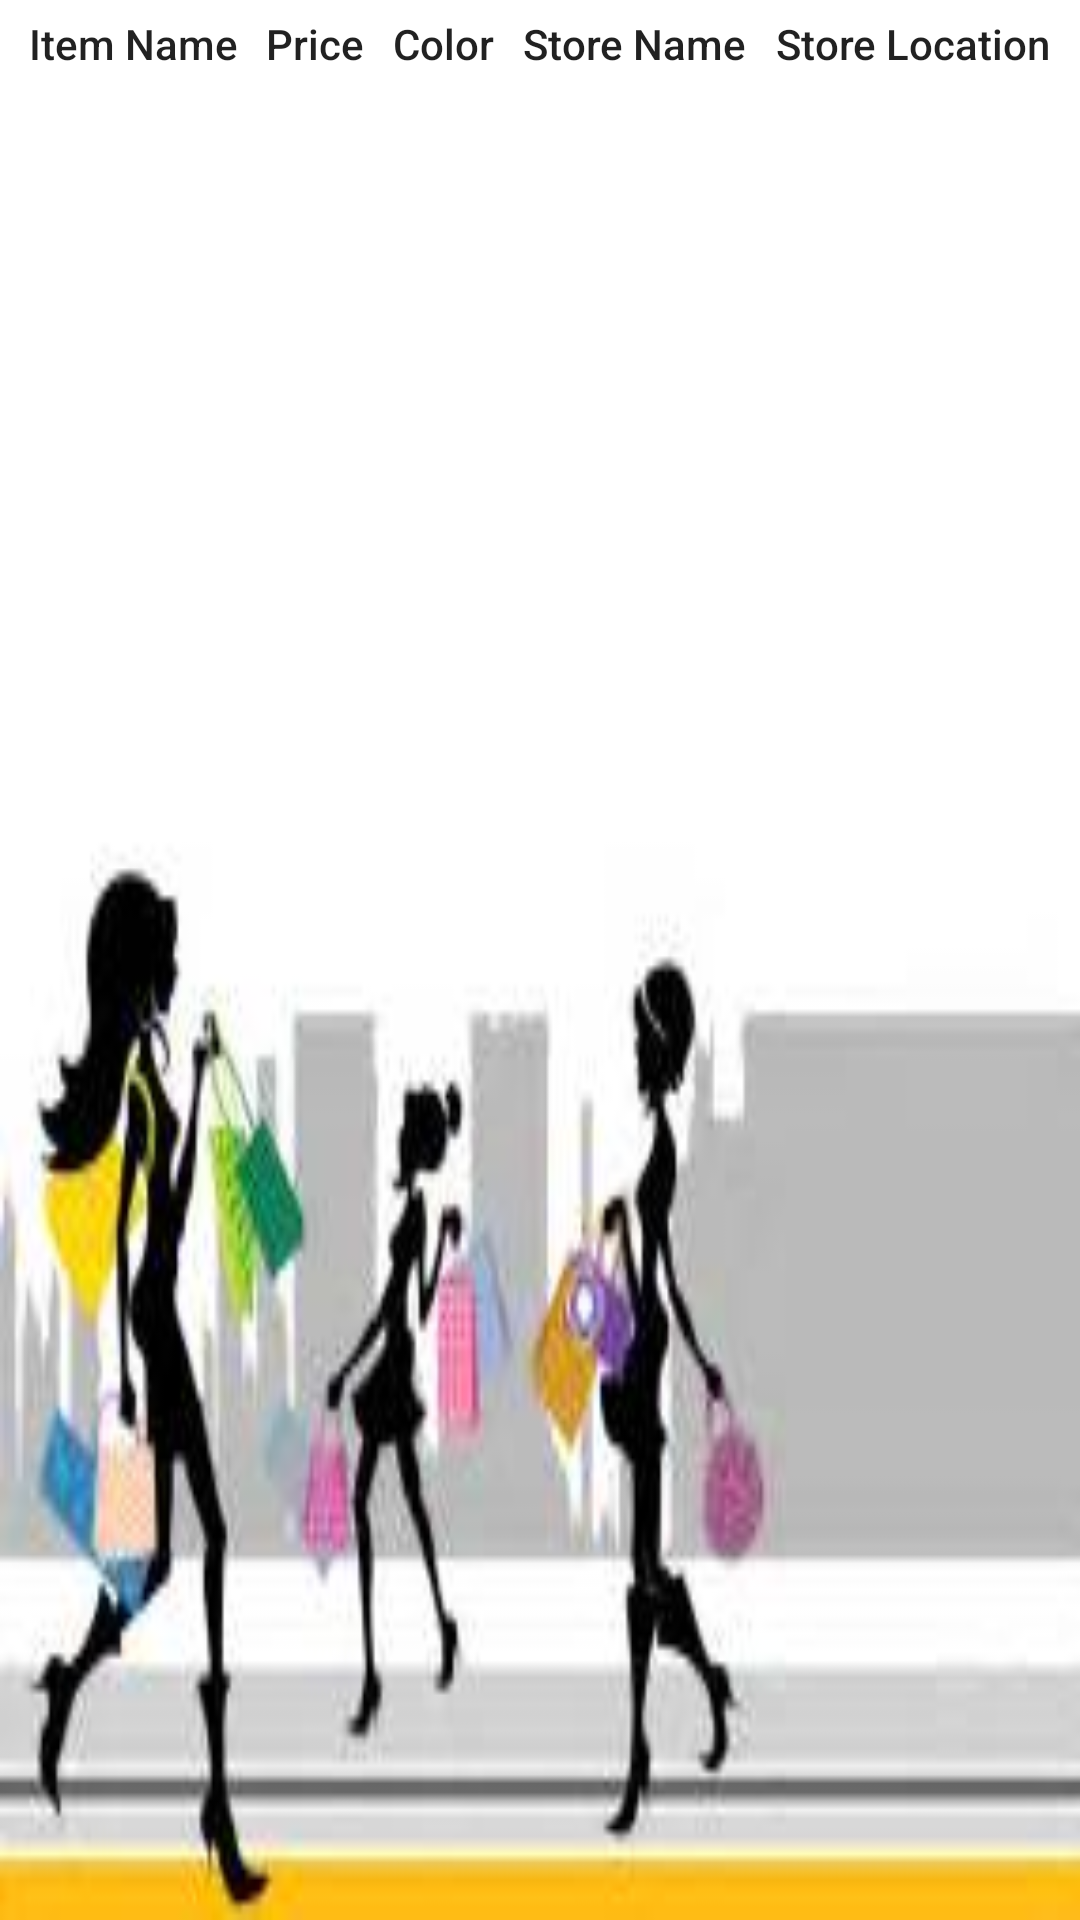

Android layout source for this screen:
<!-- AndroidManifest.xml: application theme AppTheme -->
<!-- res/layout/admin_item_list.xml -->
<?xml version="1.0" encoding="utf-8"?>
<LinearLayout xmlns:android="http://schemas.android.com/apk/res/android"
    xmlns:style="http://schemas.android.com/apk/res-auto"
    android:orientation="vertical"
    android:layout_width="match_parent"
    android:padding="@dimen/small_margin"
    android:layout_height="wrap_content">

        <LinearLayout
            android:orientation="horizontal"
            style="@style/matchwrap"    >
            <TextView
                android:id="@+id/itemname"
                android:gravity="center_horizontal"
                android:layout_weight="1"
                style="@style/textview"
                android:layout_width="wrap_content"
                android:layout_height="match_parent"
                android:text="Item Name" />
            <TextView
                android:layout_weight="1"
                android:id="@+id/itemprice"
                style="@style/textview"
                android:gravity="center_horizontal"
                android:layout_width="wrap_content"
                android:layout_height="match_parent"
                android:text="Price" />
            <TextView
                android:id="@+id/itemcolor"
                android:layout_weight="1"
                android:gravity="center_horizontal"
                style="@style/textview"
                android:text="Color"
                android:layout_width="wrap_content"
                android:layout_height="match_parent"
                 />
            <TextView
                android:id="@+id/storename"
                android:gravity="center_horizontal"
                style="@style/textview"
                android:text="Store Name"
                android:layout_weight="1"
                android:layout_width="wrap_content"
                android:layout_height="match_parent"
                />
            <TextView
                android:id="@+id/storelocation"
                style="@style/textview"
                android:text="Store Location"
                android:layout_weight="1"
                android:gravity="center_horizontal"
                android:layout_width="wrap_content"
                android:layout_height="match_parent"
                />
        </LinearLayout>

</LinearLayout>
<!-- resources referenced by this layout -->
<resources>
  <dimen name="small_margin">5dp</dimen>
  <style name="matchwrap">
          <item name="android:layout_width">match_parent</item>
          <item name="android:layout_height">wrap_content</item>
      </style>
  <style name="textview" parent="matchwrap">
          <item name="android:layout_marginBottom">@dimen/small_margin</item>
          <item name="android:textAppearance">@style/TextAppearance.AppCompat.Body2</item>
      </style>
  <style name="AppTheme" parent="Theme.AppCompat.Light.DarkActionBar">
          
          <item name="colorPrimary">@color/colorPrimary</item>
          <item name="colorPrimaryDark">@color/colorPrimaryDark</item>
          <item name="colorAccent">@color/colorAccent</item>
          <item name="android:windowBackground">@drawable/backgroundimg</item>
      </style>
  <!-- drawable backgroundimg: jpg bitmap (drawable, 7874 bytes) -->
  <!-- not gathered from this repository: default colours our renderer supplied (Android Studio template values) -->
  <color name="colorPrimary">#FF6200EE</color>
  <color name="colorPrimaryDark">#FF3700B3</color>
  <color name="colorAccent">#FF03DAC5</color>
</resources>
